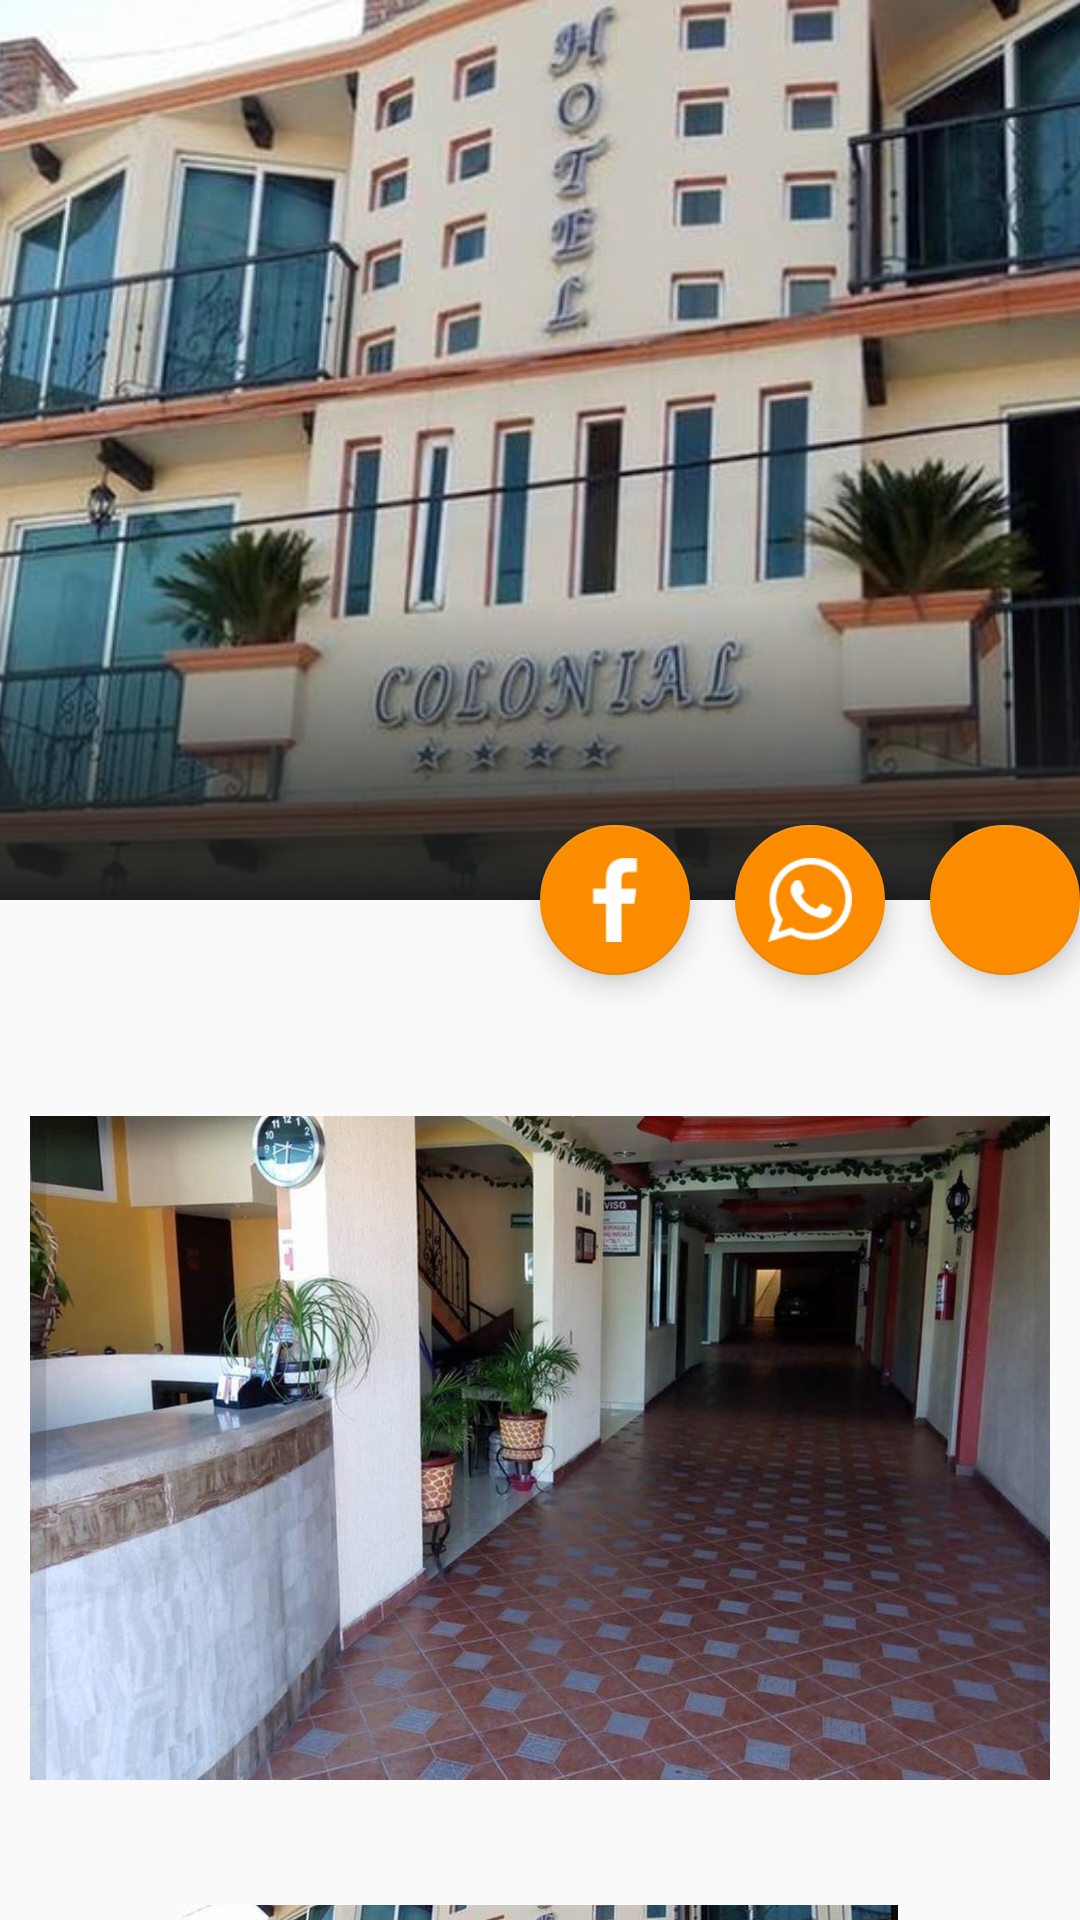

Write the Android layout XML for this screen, with the resource values it uses.
<!-- AndroidManifest.xml: application theme AppTheme -->
<!-- res/layout/activity_hoteltres.xml -->
<?xml version="1.0" encoding="utf-8"?>
<androidx.coordinatorlayout.widget.CoordinatorLayout
    xmlns:android="http://schemas.android.com/apk/res/android"
    xmlns:app="http://schemas.android.com/apk/res-auto"
    xmlns:tools="http://schemas.android.com/tools"
    android:layout_width="match_parent"
    android:layout_height="match_parent"
    android:fitsSystemWindows="true"
    tools:context=".hoteltres">

    <com.google.android.material.appbar.AppBarLayout
        android:id="@+id/appbarlayout"
        android:layout_width="match_parent"
        android:layout_height="300dp"
        android:theme="@style/ThemeOverlay.MaterialComponents.Dark">

        <com.google.android.material.appbar.CollapsingToolbarLayout
            android:id="@+id/collapsing"
            android:layout_width="match_parent"
            android:layout_height="match_parent"
            android:fitsSystemWindows="true"
            app:contentScrim="@color/colorPrimary"
            app:expandedTitleMarginBottom="20dp"
            app:expandedTitleMarginStart="15dp"
            app:layout_scrollFlags="scroll|exitUntilCollapsed|snap">

            <ImageView
                android:layout_width="match_parent"
                android:layout_height="match_parent"
                android:fitsSystemWindows="true"
                android:scaleType="centerCrop"
                android:src="@drawable/hotel3"
                app:layout_collapseMode="parallax">
            </ImageView>
            <View
                android:layout_width="match_parent"
                android:layout_height="100dp"
                android:layout_gravity="bottom"
                android:background="@drawable/text_background">

            </View>
            <androidx.appcompat.widget.Toolbar
                android:id="@+id/toolbar"
                android:layout_width="match_parent"
                android:layout_height="?actionBarSize"
                app:contentInsetStart="0dp"
                app:contentInsetStartWithNavigation="0dp"
                app:layout_collapseMode="pin"
                app:popupTheme="@style/ThemeOverlay.MaterialComponents.Light">

            </androidx.appcompat.widget.Toolbar>
        </com.google.android.material.appbar.CollapsingToolbarLayout>
    </com.google.android.material.appbar.AppBarLayout>

    <androidx.core.widget.NestedScrollView
        android:overScrollMode="never"
        app:layout_behavior="com.google.android.material.appbar.AppBarLayout$ScrollingViewBehavior"
        android:layout_width="match_parent"
        android:layout_height="match_parent">

        <LinearLayout
            android:layout_width="match_parent"
            android:layout_height="wrap_content"
            android:orientation="vertical"
            android:padding="10dp">


            <TextView
                android:id="@+id/claveitem"
                android:visibility="invisible"
                android:text="001"
                android:layout_width="wrap_content"
                android:layout_height="wrap_content">
            </TextView>
            <TextView
                android:layout_width="match_parent"
                android:layout_height="wrap_content"
                android:textSize="18sp">
            </TextView>
            <ImageView
                android:layout_width="match_parent"
                android:layout_height="wrap_content"
                android:paddingBottom="23dp"
                android:src="@drawable/col1"></ImageView>

            <ImageView
                android:layout_width="match_parent"
                android:paddingBottom="23dp"
                android:layout_height="wrap_content"
                android:src="@drawable/col2">
            </ImageView>
            <ImageView
                android:layout_width="match_parent"
                android:paddingBottom="23dp"
                android:layout_height="wrap_content"
                android:src="@drawable/col3">
            </ImageView>

        </LinearLayout>
    </androidx.core.widget.NestedScrollView>

    <com.google.android.material.floatingactionbutton.FloatingActionButton
        android:id="@+id/gps"
        android:layout_width="wrap_content"
        app:fabCustomSize="50dp"
        android:layout_height="wrap_content"
        android:src="@drawable/ic_location"
        app:layout_anchor="@id/appbarlayout"
        app:layout_anchorGravity="bottom|end|right"
        app:maxImageSize="28dp"
        android:tint="@color/colorimagebotton">
    </com.google.android.material.floatingactionbutton.FloatingActionButton>
    <com.google.android.material.floatingactionbutton.FloatingActionButton
        android:id="@+id/telefono"
        android:layout_width="wrap_content"
        app:fabCustomSize="50dp"
        android:layout_height="wrap_content"
        android:src="@mipmap/whatslogo"
        app:layout_anchor="@id/appbarlayout"
        app:layout_anchorGravity="bottom|end|right"
        app:maxImageSize="28dp"
        android:layout_marginRight="65dp"
        android:tint="@color/colorimagebotton">
    </com.google.android.material.floatingactionbutton.FloatingActionButton>
    <com.google.android.material.floatingactionbutton.FloatingActionButton
        android:id="@+id/redsocial"
        android:layout_width="wrap_content"
        app:fabCustomSize="50dp"
        android:layout_height="wrap_content"
        android:src="@mipmap/facelogo"
        app:layout_anchor="@id/appbarlayout"
        app:layout_anchorGravity="bottom|end|right"
        app:maxImageSize="28dp"
        android:layout_marginRight="130dp"
        android:tint="@color/colorimagebotton">
    </com.google.android.material.floatingactionbutton.FloatingActionButton>

</androidx.coordinatorlayout.widget.CoordinatorLayout>
<!-- resources referenced by this layout -->
<resources>
  <color name="colorPrimary">#161716</color>
  <color name="colorimagebotton">#FFFFFF</color>
  <!-- drawable col1: jpg bitmap (drawable-nodpi, 107793 bytes) -->
  <!-- drawable col2: jpg bitmap (drawable-nodpi, 70306 bytes) -->
  <!-- drawable col3: jpg bitmap (drawable-nodpi, 74641 bytes) -->
  <!-- drawable hotel3: jpg bitmap (drawable-nodpi, 51258 bytes) -->
  <!-- drawable text_background (drawable) -->
  <?xml version="1.0" encoding="utf-8"?>
  <shape xmlns:android="http://schemas.android.com/apk/res/android"
      android:shape="rectangle">
  <gradient
      android:angle="90"
      android:endColor="@android:color/transparent"
      android:startColor="@color/colorbackground" />
  </shape>
  <!-- mipmap facelogo: png bitmap (mipmap-hdpi, 658 bytes) -->
  <!-- mipmap whatslogo: png bitmap (mipmap-xhdpi, 1809 bytes) -->
  <style name="AppTheme" parent="Theme.AppCompat.Light.NoActionBar">
          
          <item name="colorPrimary">@color/colorPrimary</item>
          <item name="colorPrimaryDark">@color/colorPrimaryDark</item>
          <item name="colorAccent">@color/colorAccent</item>
      </style>
  <color name="colorbackground">#1B1E1E</color>
  <color name="colorPrimaryDark">#161716</color>
  <color name="colorAccent">#FB8C00</color>
</resources>
